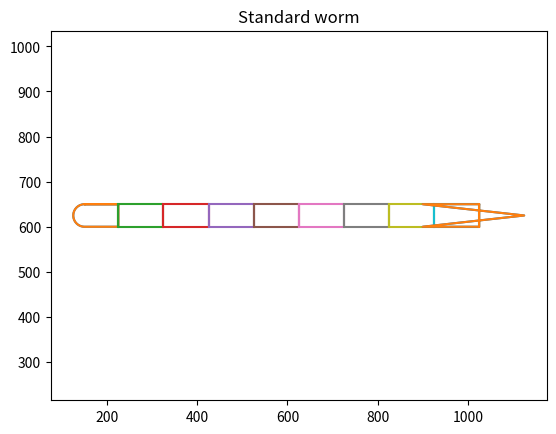

Source code (Python):
import numpy as np
from matplotlib import pyplot as plt
from scipy.io import savemat

def gen():
    # go counterclockwise !!!!!!
    x_st = 125
    y_st = 625
    num_piece = 10
    radius = 25
    length = 25*2*20/num_piece
    num_pts = 50
    pieces = []
    # head 
    theta = np.linspace(np.pi/2, 3*np.pi/2, num_pts)
    x_head = radius * np.cos(theta) + (radius + x_st)
    y_head = radius * np.sin(theta) + y_st
    # bottom side
    x_head = np.concatenate((x_head, np.linspace(x_st + length, radius + x_st, num_pts)), axis=0) 
    y_head = np.concatenate((y_head, np.full(num_pts, y_st - radius)), axis=0) 
    # right side
    x_head = np.concatenate((x_head, np.full(num_pts, x_st + length)), axis=0) 
    y_head = np.concatenate((y_head, np.linspace(y_st - radius, y_st + radius, num_pts)), axis=0)
    # upper edge
    x_head = np.concatenate((x_head, np.linspace(radius + x_st, x_st + length, num_pts)), axis=0) 
    y_head = np.concatenate((y_head, np.full(num_pts, y_st + radius)), axis=0) 
    head = np.empty(np.shape(x_head), dtype=np.complex128); head.real = x_head; head.imag = y_head
    pieces.append(head)

    for i in range(1,num_piece-1):
        # left side 
        x_1 = np.full(num_pts, x_st + i*length)
        y_1 = np.linspace(y_st - radius, y_st + radius, num_pts)
        # bottom side
        x_1 = np.concatenate((x_1, np.linspace(x_st + i*length, x_st + (i+1)*length, num_pts)), axis=0) 
        y_1 = np.concatenate((y_1, np.full(num_pts, y_st - radius)), axis=0) 
        # right side
        x_1 = np.concatenate((x_1, np.full(num_pts, x_st + (i+1)*length)), axis=0) 
        y_1 = np.concatenate((y_1, np.linspace(y_st - radius, y_st + radius, num_pts)), axis=0)
        # upper edge
        x_1 = np.concatenate((x_1, np.linspace(x_st + (i+1)*length, x_st + i*length, num_pts)), axis=0) 
        y_1 = np.concatenate((y_1, np.full(num_pts, y_st + radius)), axis=0) 
        p1 = np.empty(np.shape(x_1), dtype=np.complex128); p1.real = x_1; p1.imag = y_1
        pieces.append(p1)

    # # left side 
    # x_2 = np.full(num_pts, x_st + 2*length)
    # y_2 = np.linspace(y_st - radius, y_st + radius, num_pts)
    # # bottom side
    # x_2 = np.concatenate((x_2, np.linspace(x_st + 2*length, x_st + 3*length, num_pts)), axis=0) 
    # y_2 = np.concatenate((y_2, np.full(num_pts, y_st - radius)), axis=0) 
    # # right side
    # x_2 = np.concatenate((x_2, np.full(num_pts, x_st + 3*length)), axis=0) 
    # y_2 = np.concatenate((y_2, np.linspace(y_st - radius, y_st + radius, num_pts)), axis=0)
    # # upper edge
    # x_2 = np.concatenate((x_2, np.linspace(x_st + 3*length, x_st + 2*length, num_pts)), axis=0) 
    # y_2 = np.concatenate((y_2, np.full(num_pts, y_st + radius)), axis=0) 

    # # left side 
    # x_3 = np.full(num_pts, x_st + 3*length)
    # y_3 = np.linspace(y_st - radius, y_st + radius, num_pts)
    # # bottom side
    # x_3 = np.concatenate((x_3, np.linspace(x_st + 3*length, x_st + 4*length, num_pts)), axis=0) 
    # y_3 = np.concatenate((y_3, np.full(num_pts, y_st - radius)), axis=0) 
    # # right side
    # x_3 = np.concatenate((x_3, np.full(num_pts, x_st + 4*length)), axis=0) 
    # y_3 = np.concatenate((y_3, np.linspace(y_st - radius, y_st + radius, num_pts)), axis=0)
    # # upper edge
    # x_3 = np.concatenate((x_3, np.linspace(x_st + 4*length, x_st + 3*length, num_pts)), axis=0) 
    # y_3 = np.concatenate((y_3, np.full(num_pts, y_st + radius)), axis=0) 

    # left side 
    x_tail = np.full(num_pts, x_st + (num_piece-1)*length)
    y_tail = np.linspace(y_st - radius, y_st + radius, num_pts)
    # bottom side
    x_tail = np.concatenate((x_tail, np.linspace(x_st + (num_piece-1)*length, x_st + num_piece*length - (num_piece-1)*radius, num_pts)), axis=0) 
    y_tail = np.concatenate((y_tail, np.full(num_pts, y_st - radius)), axis=0) 
    # bottom triangle
    x_tail = np.concatenate((x_tail, np.linspace(x_st + num_piece*length - (num_piece-1)*radius, x_st + num_piece*length, num_pts)), axis=0) 
    y_tail = np.concatenate((y_tail, np.linspace(y_st - radius, y_st, num_pts)), axis=0) 
    # top triangle
    x_tail = np.concatenate((x_tail, np.linspace(x_st + num_piece*length, x_st + num_piece*length - (num_piece-1)*radius, num_pts)), axis=0) 
    y_tail = np.concatenate((y_tail, np.linspace(y_st, y_st + radius, num_pts)), axis=0) 
    # upper edge
    x_tail = np.concatenate((x_tail, np.linspace(x_st + num_piece*length - (num_piece-1)*radius, x_st + (num_piece-1)*length, num_pts)), axis=0) 
    y_tail = np.concatenate((y_tail, np.full(num_pts, y_st + radius)), axis=0) 

    # # for small pieces
    # # left side 
    # x_tail = np.full(num_pts, x_st + (num_piece-1)*length)
    # y_tail = np.linspace(y_st - radius, y_st + radius, num_pts)
    # # bottom triangle
    # x_tail = np.concatenate((x_tail, np.linspace(x_st + (num_piece-1)*length, x_st + num_piece*length, num_pts)), axis=0) 
    # y_tail = np.concatenate((y_tail, np.linspace(y_st - radius, y_st, num_pts)), axis=0) 
    # # top triangle
    # x_tail = np.concatenate((x_tail, np.linspace(x_st + num_piece*length, x_st + (num_piece-1)*length, num_pts)), axis=0) 
    # y_tail = np.concatenate((y_tail, np.linspace(y_st, y_st + radius, num_pts)), axis=0) 

    
    # p1 = np.empty(np.shape(x_1), dtype=np.complex128); p1.real = x_1; p1.imag = y_1
    # p2 = np.empty(np.shape(x_2), dtype=np.complex128); p2.real = x_2; p2.imag = y_2
    # p3 = np.empty(np.shape(x_3), dtype=np.complex128); p3.real = x_3; p3.imag = y_3
    tail = np.empty(np.shape(x_tail), dtype=np.complex128); tail.real = x_tail; tail.imag = y_tail
    pieces.append(tail)

    plt.plot(x_head, y_head)
    for piece in pieces:
        plt.plot(piece.real, piece.imag)
    plt.plot(x_tail, y_tail)
    plt.axis('equal')
    plt.title('Standard worm')
    plt.show()
    # savemat('standardworm6' + '.mat', {'cpiece': np.array(pieces,dtype=object)})
    return pieces

gen()